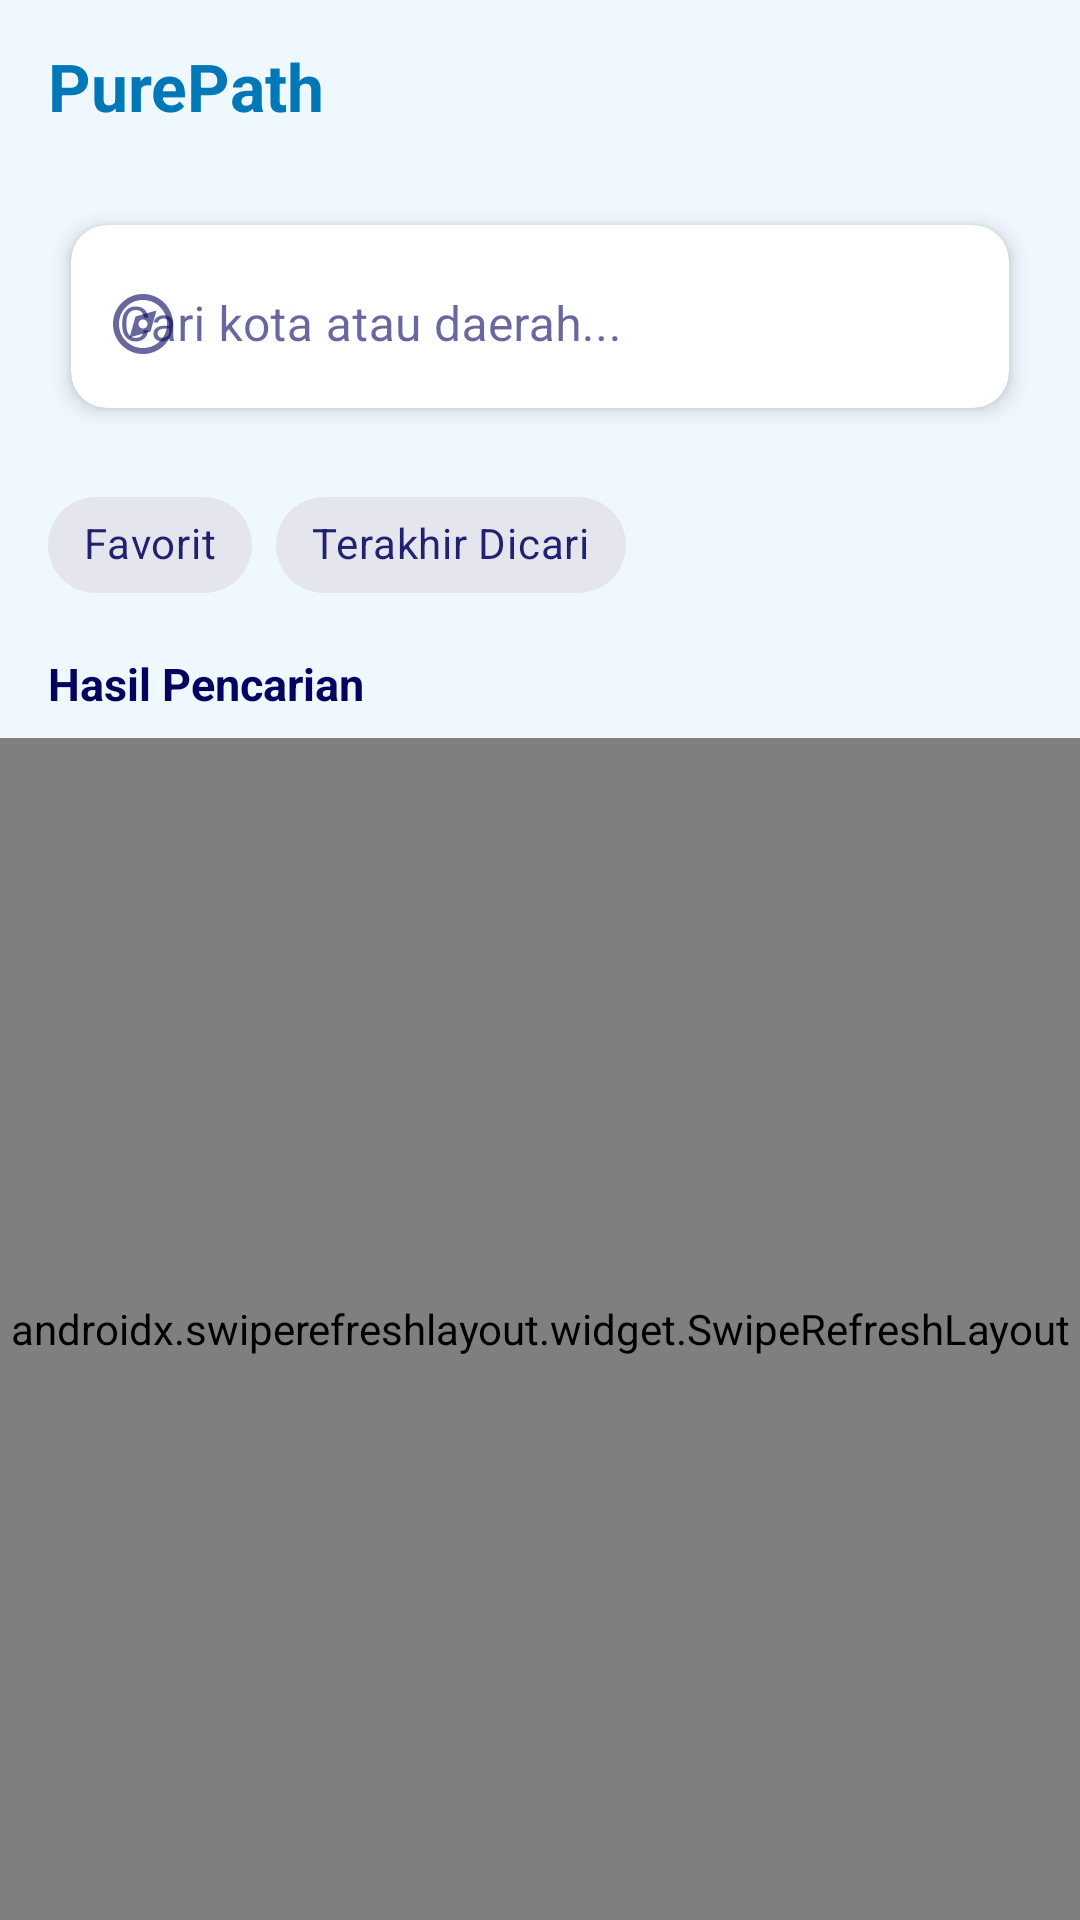

Write the Android layout XML for this screen, with the resource values it uses.
<!-- AndroidManifest.xml: application theme Theme.PurePath -->
<!-- res/layout/fragment_explore.xml -->
<?xml version="1.0" encoding="utf-8"?>
<LinearLayout xmlns:android="http://schemas.android.com/apk/res/android"
    xmlns:app="http://schemas.android.com/apk/res-auto"
    android:layout_width="match_parent"
    android:layout_height="match_parent"
    android:orientation="vertical"
    android:background="?android:attr/colorBackground"
    android:clipToPadding="false"
    android:clipChildren="false">

    <LinearLayout
        android:layout_width="match_parent"
        android:layout_height="wrap_content"
        android:orientation="horizontal"
        android:padding="16dp"
        android:gravity="center_vertical">

        <TextView
            android:layout_width="wrap_content"
            android:layout_height="wrap_content"
            android:text="PurePath"
            android:textSize="22sp"
            android:textStyle="bold"
            android:textColor="?attr/colorPrimary"
            android:layout_marginBottom="4dp"/>

    </LinearLayout>

    <com.google.android.material.card.MaterialCardView
        android:layout_width="match_parent"
        android:layout_height="wrap_content"
        android:layout_marginHorizontal="16dp"
        android:layout_marginBottom="12dp"
        app:cardCornerRadius="12dp"
        app:cardElevation="4dp"
        app:cardUseCompatPadding="true">

        <com.google.android.material.textfield.TextInputLayout
            style="@style/Widget.MaterialComponents.TextInputLayout.OutlinedBox"
            android:layout_width="match_parent"
            android:layout_height="wrap_content"
            android:hint="Cari kota atau daerah..."
            app:startIconDrawable="@drawable/ic_explore"
            app:boxStrokeWidth="0dp"
            app:boxStrokeWidthFocused="0dp"
            app:hintEnabled="true">

            <com.google.android.material.textfield.TextInputEditText
                android:id="@+id/et_search"
                android:layout_width="match_parent"
                android:layout_height="wrap_content"
                android:background="@android:color/transparent"
                android:imeOptions="actionSearch"
                android:inputType="text"/>

        </com.google.android.material.textfield.TextInputLayout>
    </com.google.android.material.card.MaterialCardView>

    <HorizontalScrollView
        android:layout_width="match_parent"
        android:layout_height="wrap_content"
        android:scrollbars="none"
        android:layout_marginBottom="12dp"
        android:paddingHorizontal="16dp">

        <com.google.android.material.chip.ChipGroup
            android:id="@+id/chip_group_filter"
            android:layout_width="wrap_content"
            android:layout_height="wrap_content"
            app:singleSelection="true">

            <com.google.android.material.chip.Chip
                android:id="@+id/chip_favorite"
                android:layout_width="wrap_content"
                android:layout_height="wrap_content"
                android:text="Favorit"
                style="@style/Widget.MaterialComponents.Chip.Filter"/>

            <com.google.android.material.chip.Chip
                android:id="@+id/chip_recent"
                android:layout_width="wrap_content"
                android:layout_height="wrap_content"
                android:text="Terakhir Dicari"
                style="@style/Widget.MaterialComponents.Chip.Filter"/>

        </com.google.android.material.chip.ChipGroup>

    </HorizontalScrollView>

    <LinearLayout
        android:layout_width="match_parent"
        android:layout_height="wrap_content"
        android:orientation="horizontal"
        android:paddingHorizontal="16dp"
        android:paddingBottom="8dp"
        android:gravity="center_vertical">

        <TextView
            android:layout_width="0dp"
            android:layout_height="wrap_content"
            android:layout_weight="1"
            android:text="Hasil Pencarian"
            android:textSize="15sp"
            android:textStyle="bold"
            android:textColor="?attr/colorOnSurface"/>
    </LinearLayout>

    <androidx.swiperefreshlayout.widget.SwipeRefreshLayout
        android:id="@+id/swipe_refresh"
        android:layout_width="match_parent"
        android:layout_height="match_parent">

        <androidx.recyclerview.widget.RecyclerView
            android:id="@+id/rv_locations"
            android:layout_width="match_parent"
            android:layout_height="match_parent"
            android:paddingHorizontal="8dp"
            android:paddingBottom="16dp"
            android:clipToPadding="false"/>

    </androidx.swiperefreshlayout.widget.SwipeRefreshLayout>

</LinearLayout>
<!-- resources referenced by this layout -->
<resources>
  <!-- drawable ic_explore (drawable) -->
  <vector xmlns:android="http://schemas.android.com/apk/res/android"
      android:width="20dp"
      android:height="20dp"
      android:viewportWidth="20"
      android:viewportHeight="20">
    <path
        android:pathData="M5.5,14.5L12.5,12.5L14.5,5.5L7.5,7.5L5.5,14.5V14.5M10,11.5C9.583,11.5 9.229,11.354 8.938,11.063C8.646,10.771 8.5,10.417 8.5,10C8.5,9.583 8.646,9.229 8.938,8.938C9.229,8.646 9.583,8.5 10,8.5C10.417,8.5 10.771,8.646 11.063,8.938C11.354,9.229 11.5,9.583 11.5,10C11.5,10.417 11.354,10.771 11.063,11.063C10.771,11.354 10.417,11.5 10,11.5V11.5M10,20C8.617,20 7.317,19.737 6.1,19.212C4.883,18.688 3.825,17.975 2.925,17.075C2.025,16.175 1.313,15.117 0.788,13.9C0.262,12.683 0,11.383 0,10C0,8.617 0.262,7.317 0.788,6.1C1.313,4.883 2.025,3.825 2.925,2.925C3.825,2.025 4.883,1.313 6.1,0.788C7.317,0.262 8.617,0 10,0C11.383,0 12.683,0.262 13.9,0.788C15.117,1.313 16.175,2.025 17.075,2.925C17.975,3.825 18.688,4.883 19.212,6.1C19.737,7.317 20,8.617 20,10C20,11.383 19.737,12.683 19.212,13.9C18.688,15.117 17.975,16.175 17.075,17.075C16.175,17.975 15.117,18.688 13.9,19.212C12.683,19.737 11.383,20 10,20V20M10,18C12.217,18 14.104,17.221 15.663,15.663C17.221,14.104 18,12.217 18,10C18,7.783 17.221,5.896 15.663,4.338C14.104,2.779 12.217,2 10,2C7.783,2 5.896,2.779 4.338,4.338C2.779,5.896 2,7.783 2,10C2,12.217 2.779,14.104 4.338,15.663C5.896,17.221 7.783,18 10,18V18M10,10V10V10V10V10V10V10V10V10V10"
        android:fillColor="#444651"/>
  </vector>
  <style name="Theme.PurePath" parent="Theme.MaterialComponents.DayNight.NoActionBar">
          
          <item name="colorPrimary">@color/ocean</item>
          <item name="colorPrimaryVariant">@color/navy</item>
          <item name="colorOnPrimary">@color/white</item>
  
          
          <item name="colorSecondary">@color/cyan</item>
          <item name="colorSecondaryVariant">@color/sky</item>
          <item name="colorOnSecondary">@color/navy</item>
  
          
          <item name="android:colorBackground">@color/bg_light</item>
          <item name="colorSurface">@color/surface_light</item>
          <item name="colorOnSurface">@color/text_primary_light</item>
  
          
          <item name="android:statusBarColor">@color/navy</item>
          <item name="android:windowLightStatusBar">false</item>
  
          
          <item name="android:fontFamily">sans-serif</item>
      </style>
  <color name="ocean">#0077B6</color>
  <color name="navy">#03045E</color>
  <color name="white">#FFFFFF</color>
  <color name="cyan">#00B4D8</color>
  <color name="sky">#90E0EF</color>
  <color name="bg_light">#F0F8FF</color>
  <color name="surface_light">#FFFFFF</color>
  <color name="text_primary_light">#03045E</color>
</resources>
